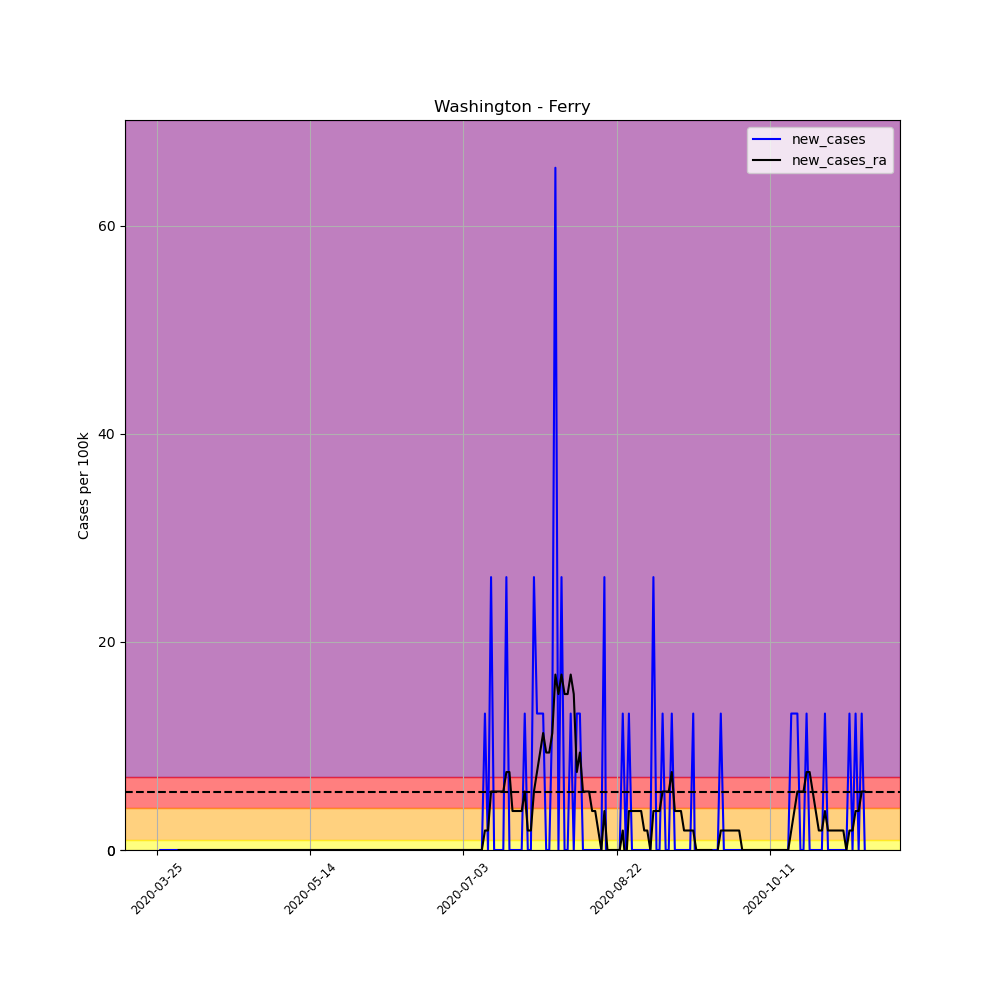

The file beside this chart, header and first rows:
, date, county, state, fips, cases, deaths, COUNTY, STNAME, CTYNAME, POPESTIMATE2019, per_100k, per_100k_ra, new_cases, new_cases_ra
357251, 2020-03-25, Ferry, Washington, 53019, 1, 0, 19, Washington, Ferry, 7627, 13.11, , , 
357252, 2020-03-26, Ferry, Washington, 53019, 1, 0, 19, Washington, Ferry, 7627, 13.11, , 0.0, 
357253, 2020-03-27, Ferry, Washington, 53019, 1, 0, 19, Washington, Ferry, 7627, 13.11, , 0.0, 
357254, 2020-03-28, Ferry, Washington, 53019, 1, 0, 19, Washington, Ferry, 7627, 13.11, , 0.0, 
357255, 2020-03-29, Ferry, Washington, 53019, 1, 0, 19, Washington, Ferry, 7627, 13.11, , 0.0, 
357256, 2020-03-30, Ferry, Washington, 53019, 1, 0, 19, Washington, Ferry, 7627, 13.11, , 0.0, 
357257, 2020-03-31, Ferry, Washington, 53019, 1, 0, 19, Washington, Ferry, 7627, 13.11, 13.11, 0.0, 
357258, 2020-04-01, Ferry, Washington, 53019, 1, 0, 19, Washington, Ferry, 7627, 13.11, 13.11, 0.0, 0.0
357259, 2020-04-02, Ferry, Washington, 53019, 1, 0, 19, Washington, Ferry, 7627, 13.11, 13.11, 0.0, 0.0
357260, 2020-04-03, Ferry, Washington, 53019, 1, 0, 19, Washington, Ferry, 7627, 13.11, 13.11, 0.0, 0.0
357261, 2020-04-04, Ferry, Washington, 53019, 1, 0, 19, Washington, Ferry, 7627, 13.11, 13.11, 0.0, 0.0
357262, 2020-04-05, Ferry, Washington, 53019, 1, 0, 19, Washington, Ferry, 7627, 13.11, 13.11, 0.0, 0.0
357263, 2020-04-06, Ferry, Washington, 53019, 1, 0, 19, Washington, Ferry, 7627, 13.11, 13.11, 0.0, 0.0
357264, 2020-04-07, Ferry, Washington, 53019, 1, 0, 19, Washington, Ferry, 7627, 13.11, 13.11, 0.0, 0.0
357265, 2020-04-08, Ferry, Washington, 53019, 1, 0, 19, Washington, Ferry, 7627, 13.11, 13.11, 0.0, 0.0
357266, 2020-04-09, Ferry, Washington, 53019, 1, 0, 19, Washington, Ferry, 7627, 13.11, 13.11, 0.0, 0.0
357267, 2020-04-10, Ferry, Washington, 53019, 1, 0, 19, Washington, Ferry, 7627, 13.11, 13.11, 0.0, 0.0
357268, 2020-04-11, Ferry, Washington, 53019, 1, 0, 19, Washington, Ferry, 7627, 13.11, 13.11, 0.0, 0.0
357269, 2020-04-12, Ferry, Washington, 53019, 1, 0, 19, Washington, Ferry, 7627, 13.11, 13.11, 0.0, 0.0
357270, 2020-04-13, Ferry, Washington, 53019, 1, 0, 19, Washington, Ferry, 7627, 13.11, 13.11, 0.0, 0.0
357271, 2020-04-14, Ferry, Washington, 53019, 1, 0, 19, Washington, Ferry, 7627, 13.11, 13.11, 0.0, 0.0
357272, 2020-04-15, Ferry, Washington, 53019, 1, 0, 19, Washington, Ferry, 7627, 13.11, 13.11, 0.0, 0.0
357273, 2020-04-16, Ferry, Washington, 53019, 1, 0, 19, Washington, Ferry, 7627, 13.11, 13.11, 0.0, 0.0
357274, 2020-04-17, Ferry, Washington, 53019, 1, 0, 19, Washington, Ferry, 7627, 13.11, 13.11, 0.0, 0.0
357275, 2020-04-18, Ferry, Washington, 53019, 1, 0, 19, Washington, Ferry, 7627, 13.11, 13.11, 0.0, 0.0
357276, 2020-04-19, Ferry, Washington, 53019, 1, 0, 19, Washington, Ferry, 7627, 13.11, 13.11, 0.0, 0.0
357277, 2020-04-20, Ferry, Washington, 53019, 1, 0, 19, Washington, Ferry, 7627, 13.11, 13.11, 0.0, 0.0
357278, 2020-04-21, Ferry, Washington, 53019, 1, 0, 19, Washington, Ferry, 7627, 13.11, 13.11, 0.0, 0.0
357279, 2020-04-22, Ferry, Washington, 53019, 1, 0, 19, Washington, Ferry, 7627, 13.11, 13.11, 0.0, 0.0
357280, 2020-04-23, Ferry, Washington, 53019, 1, 0, 19, Washington, Ferry, 7627, 13.11, 13.11, 0.0, 0.0
357281, 2020-04-24, Ferry, Washington, 53019, 1, 0, 19, Washington, Ferry, 7627, 13.11, 13.11, 0.0, 0.0
357282, 2020-04-25, Ferry, Washington, 53019, 1, 0, 19, Washington, Ferry, 7627, 13.11, 13.11, 0.0, 0.0
357283, 2020-04-26, Ferry, Washington, 53019, 1, 0, 19, Washington, Ferry, 7627, 13.11, 13.11, 0.0, 0.0
357284, 2020-04-27, Ferry, Washington, 53019, 1, 0, 19, Washington, Ferry, 7627, 13.11, 13.11, 0.0, 0.0
357285, 2020-04-28, Ferry, Washington, 53019, 1, 0, 19, Washington, Ferry, 7627, 13.11, 13.11, 0.0, 0.0
357286, 2020-04-29, Ferry, Washington, 53019, 1, 0, 19, Washington, Ferry, 7627, 13.11, 13.11, 0.0, 0.0
357287, 2020-04-30, Ferry, Washington, 53019, 1, 0, 19, Washington, Ferry, 7627, 13.11, 13.11, 0.0, 0.0
357288, 2020-05-01, Ferry, Washington, 53019, 1, 0, 19, Washington, Ferry, 7627, 13.11, 13.11, 0.0, 0.0
357289, 2020-05-02, Ferry, Washington, 53019, 1, 0, 19, Washington, Ferry, 7627, 13.11, 13.11, 0.0, 0.0
357290, 2020-05-03, Ferry, Washington, 53019, 1, 0, 19, Washington, Ferry, 7627, 13.11, 13.11, 0.0, 0.0
357291, 2020-05-04, Ferry, Washington, 53019, 1, 0, 19, Washington, Ferry, 7627, 13.11, 13.11, 0.0, 0.0
357292, 2020-05-05, Ferry, Washington, 53019, 1, 0, 19, Washington, Ferry, 7627, 13.11, 13.11, 0.0, 0.0
357293, 2020-05-06, Ferry, Washington, 53019, 1, 0, 19, Washington, Ferry, 7627, 13.11, 13.11, 0.0, 0.0
357294, 2020-05-07, Ferry, Washington, 53019, 1, 0, 19, Washington, Ferry, 7627, 13.11, 13.11, 0.0, 0.0
357295, 2020-05-08, Ferry, Washington, 53019, 1, 0, 19, Washington, Ferry, 7627, 13.11, 13.11, 0.0, 0.0
357296, 2020-05-09, Ferry, Washington, 53019, 1, 0, 19, Washington, Ferry, 7627, 13.11, 13.11, 0.0, 0.0
357297, 2020-05-10, Ferry, Washington, 53019, 1, 0, 19, Washington, Ferry, 7627, 13.11, 13.11, 0.0, 0.0
357298, 2020-05-11, Ferry, Washington, 53019, 1, 0, 19, Washington, Ferry, 7627, 13.11, 13.11, 0.0, 0.0
357299, 2020-05-12, Ferry, Washington, 53019, 1, 0, 19, Washington, Ferry, 7627, 13.11, 13.11, 0.0, 0.0
357300, 2020-05-13, Ferry, Washington, 53019, 1, 0, 19, Washington, Ferry, 7627, 13.11, 13.11, 0.0, 0.0
357301, 2020-05-14, Ferry, Washington, 53019, 1, 0, 19, Washington, Ferry, 7627, 13.11, 13.11, 0.0, 0.0
357302, 2020-05-15, Ferry, Washington, 53019, 1, 0, 19, Washington, Ferry, 7627, 13.11, 13.11, 0.0, 0.0
357303, 2020-05-16, Ferry, Washington, 53019, 1, 0, 19, Washington, Ferry, 7627, 13.11, 13.11, 0.0, 0.0
357304, 2020-05-17, Ferry, Washington, 53019, 1, 0, 19, Washington, Ferry, 7627, 13.11, 13.11, 0.0, 0.0
357305, 2020-05-18, Ferry, Washington, 53019, 1, 0, 19, Washington, Ferry, 7627, 13.11, 13.11, 0.0, 0.0
357306, 2020-05-19, Ferry, Washington, 53019, 1, 0, 19, Washington, Ferry, 7627, 13.11, 13.11, 0.0, 0.0
357307, 2020-05-20, Ferry, Washington, 53019, 1, 0, 19, Washington, Ferry, 7627, 13.11, 13.11, 0.0, 0.0
357308, 2020-05-21, Ferry, Washington, 53019, 1, 0, 19, Washington, Ferry, 7627, 13.11, 13.11, 0.0, 0.0
357309, 2020-05-22, Ferry, Washington, 53019, 1, 0, 19, Washington, Ferry, 7627, 13.11, 13.11, 0.0, 0.0
357310, 2020-05-23, Ferry, Washington, 53019, 1, 0, 19, Washington, Ferry, 7627, 13.11, 13.11, 0.0, 0.0
... 172 more rows
